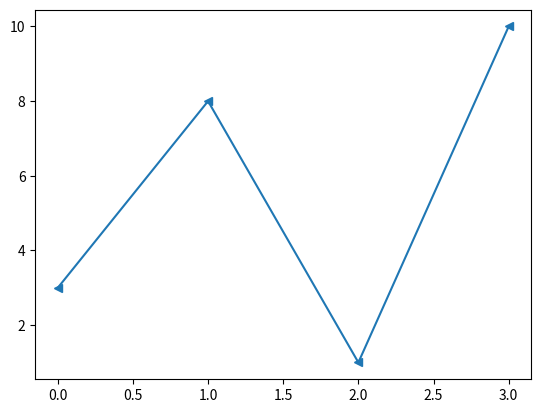

Python code for this plot:
import matplotlib.pyplot as plt
import numpy as np

ypoints = np.array([3, 8, 1, 10])

plt.plot(ypoints, marker = '<')
plt.show()










# '<'	Triangle Left



# Marker Reference
# You can choose any of these markers:

# Marker	Description
# 'o'	Circle	
# '*'	Star	
# '.'	Point	
# ','	Pixel	
# 'x'	X	
# 'X'	X (filled)	
# '+'	Plus	
# 'P'	Plus (filled)	
# 's'	Square	
# 'D'	Diamond	
# 'd'	Diamond (thin)	
# 'p'	Pentagon	
# 'H'	Hexagon	
# 'h'	Hexagon	
# 'v'	Triangle Down	
# '^'	Triangle Up	
# '<'	Triangle Left	
# '>'	Triangle Right	
# '1'	Tri Down	
# '2'	Tri Up	
# '3'	Tri Left	
# '4'	Tri Right	
# '|'	Vline	
# '_'	Hline

